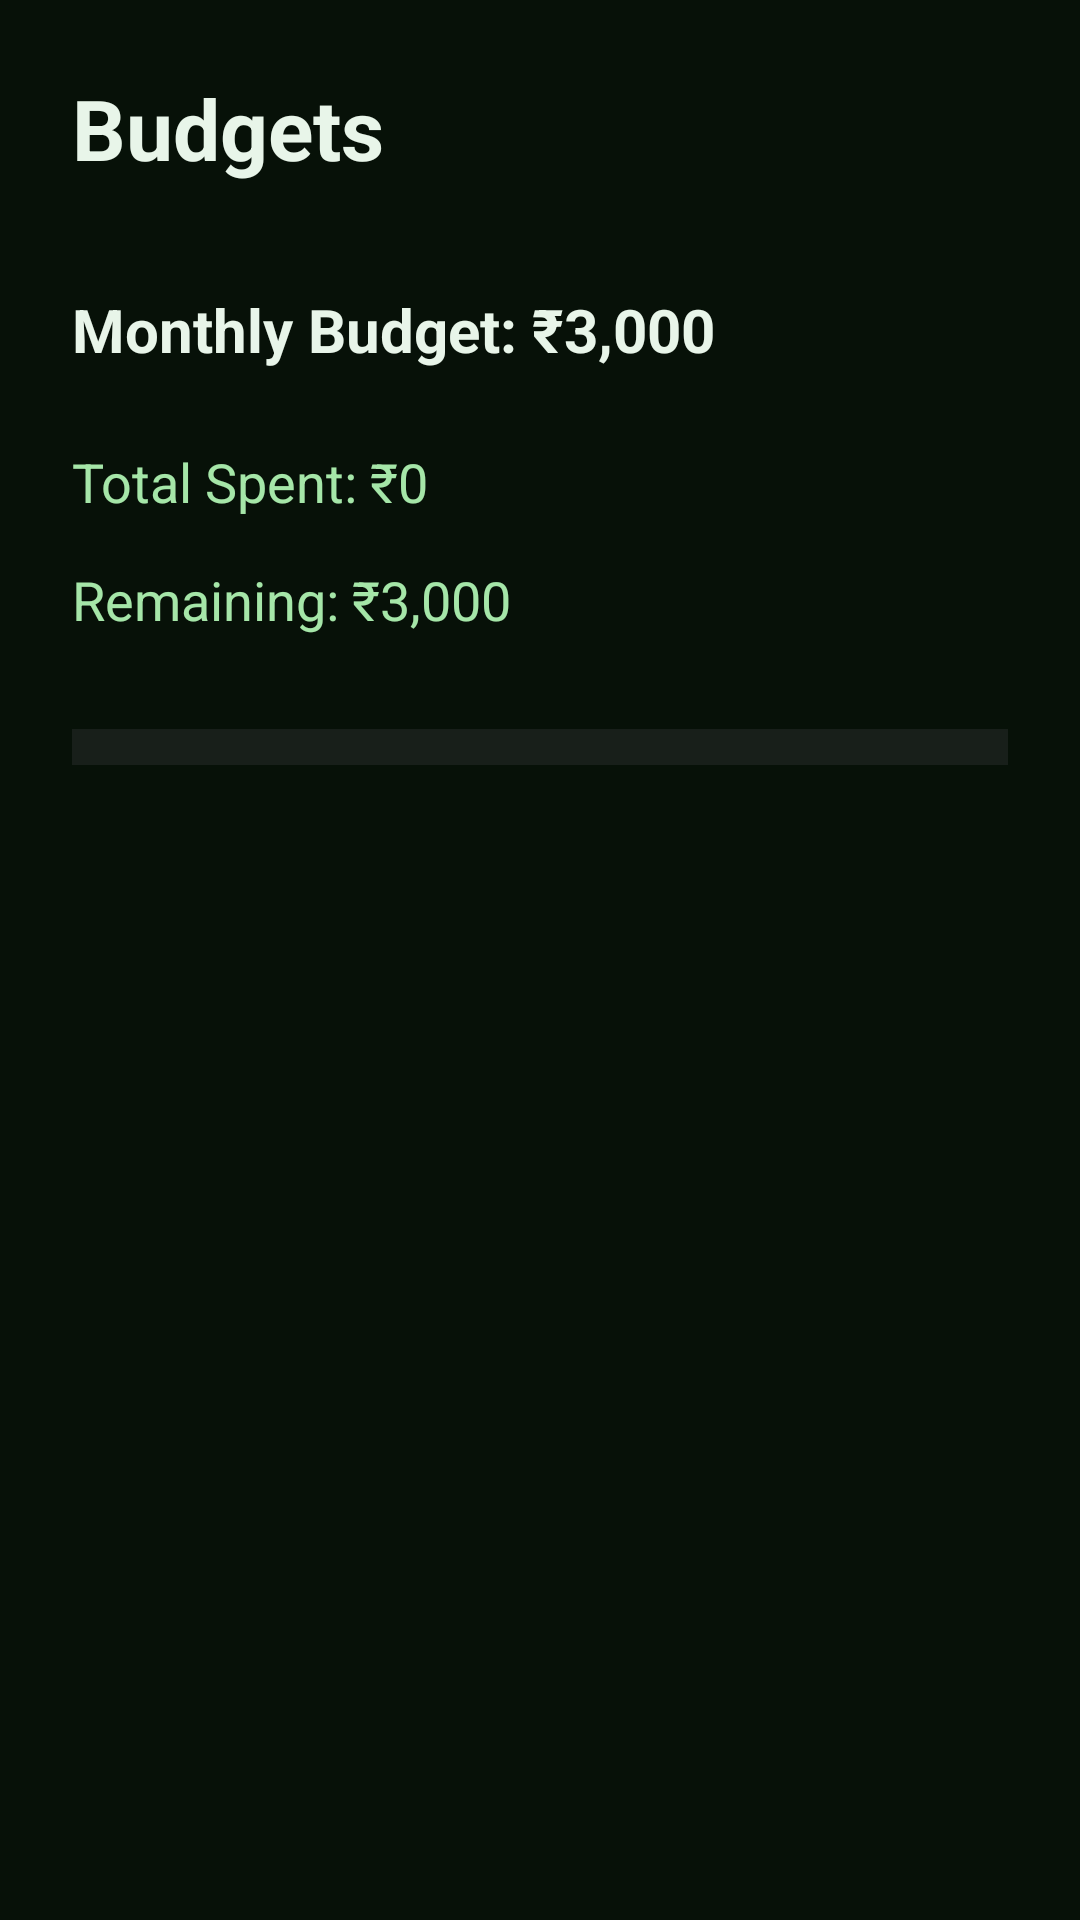

Write the Android layout XML for this screen, with the resource values it uses.
<!-- AndroidManifest.xml: application theme Theme.CashFlow -->
<!-- res/layout/fragment_budgets.xml -->
<?xml version="1.0" encoding="utf-8"?>
<LinearLayout
    xmlns:android="http://schemas.android.com/apk/res/android"
    android:id="@+id/budgetsRootLayout"
    android:layout_width="match_parent"
    android:layout_height="match_parent"
    android:orientation="vertical"
    android:padding="24dp"
    android:background="#071108">

    <TextView
        android:id="@+id/tvBudgetsHeading"
        android:layout_width="wrap_content"
        android:layout_height="wrap_content"
        android:text="Budgets"
        android:textColor="#E8F5E9"
        android:textSize="28sp"
        android:textStyle="bold" />

    <TextView
        android:id="@+id/tvBudgetAmount"
        android:layout_width="wrap_content"
        android:layout_height="wrap_content"
        android:layout_marginTop="35dp"
        android:text="Monthly Budget: ₹3,000"
        android:textColor="#E8F5E9"
        android:textSize="20sp"
        android:textStyle="bold" />

    <TextView
        android:id="@+id/tvBudgetSpent"
        android:layout_width="wrap_content"
        android:layout_height="wrap_content"
        android:layout_marginTop="25dp"
        android:text="Total Spent: ₹0"
        android:textColor="#A5E6A8"
        android:textSize="18sp" />

    <TextView
        android:id="@+id/tvBudgetRemaining"
        android:layout_width="wrap_content"
        android:layout_height="wrap_content"
        android:layout_marginTop="15dp"
        android:text="Remaining: ₹3,000"
        android:textColor="#A5E6A8"
        android:textSize="18sp" />

    <ProgressBar
        android:id="@+id/budgetProgress"
        style="?android:attr/progressBarStyleHorizontal"
        android:layout_width="match_parent"
        android:layout_height="24dp"
        android:scaleY="3"
        android:layout_marginTop="25dp"
        android:max="100"
        android:progress="0" />

</LinearLayout>
<!-- resources referenced by this layout -->
<resources>
  <style name="Theme.CashFlow" parent="Base.Theme.CashFlow">
      </style>
  <style name="Base.Theme.CashFlow" parent="Theme.Material3.DayNight.NoActionBar">
          
      </style>
</resources>
